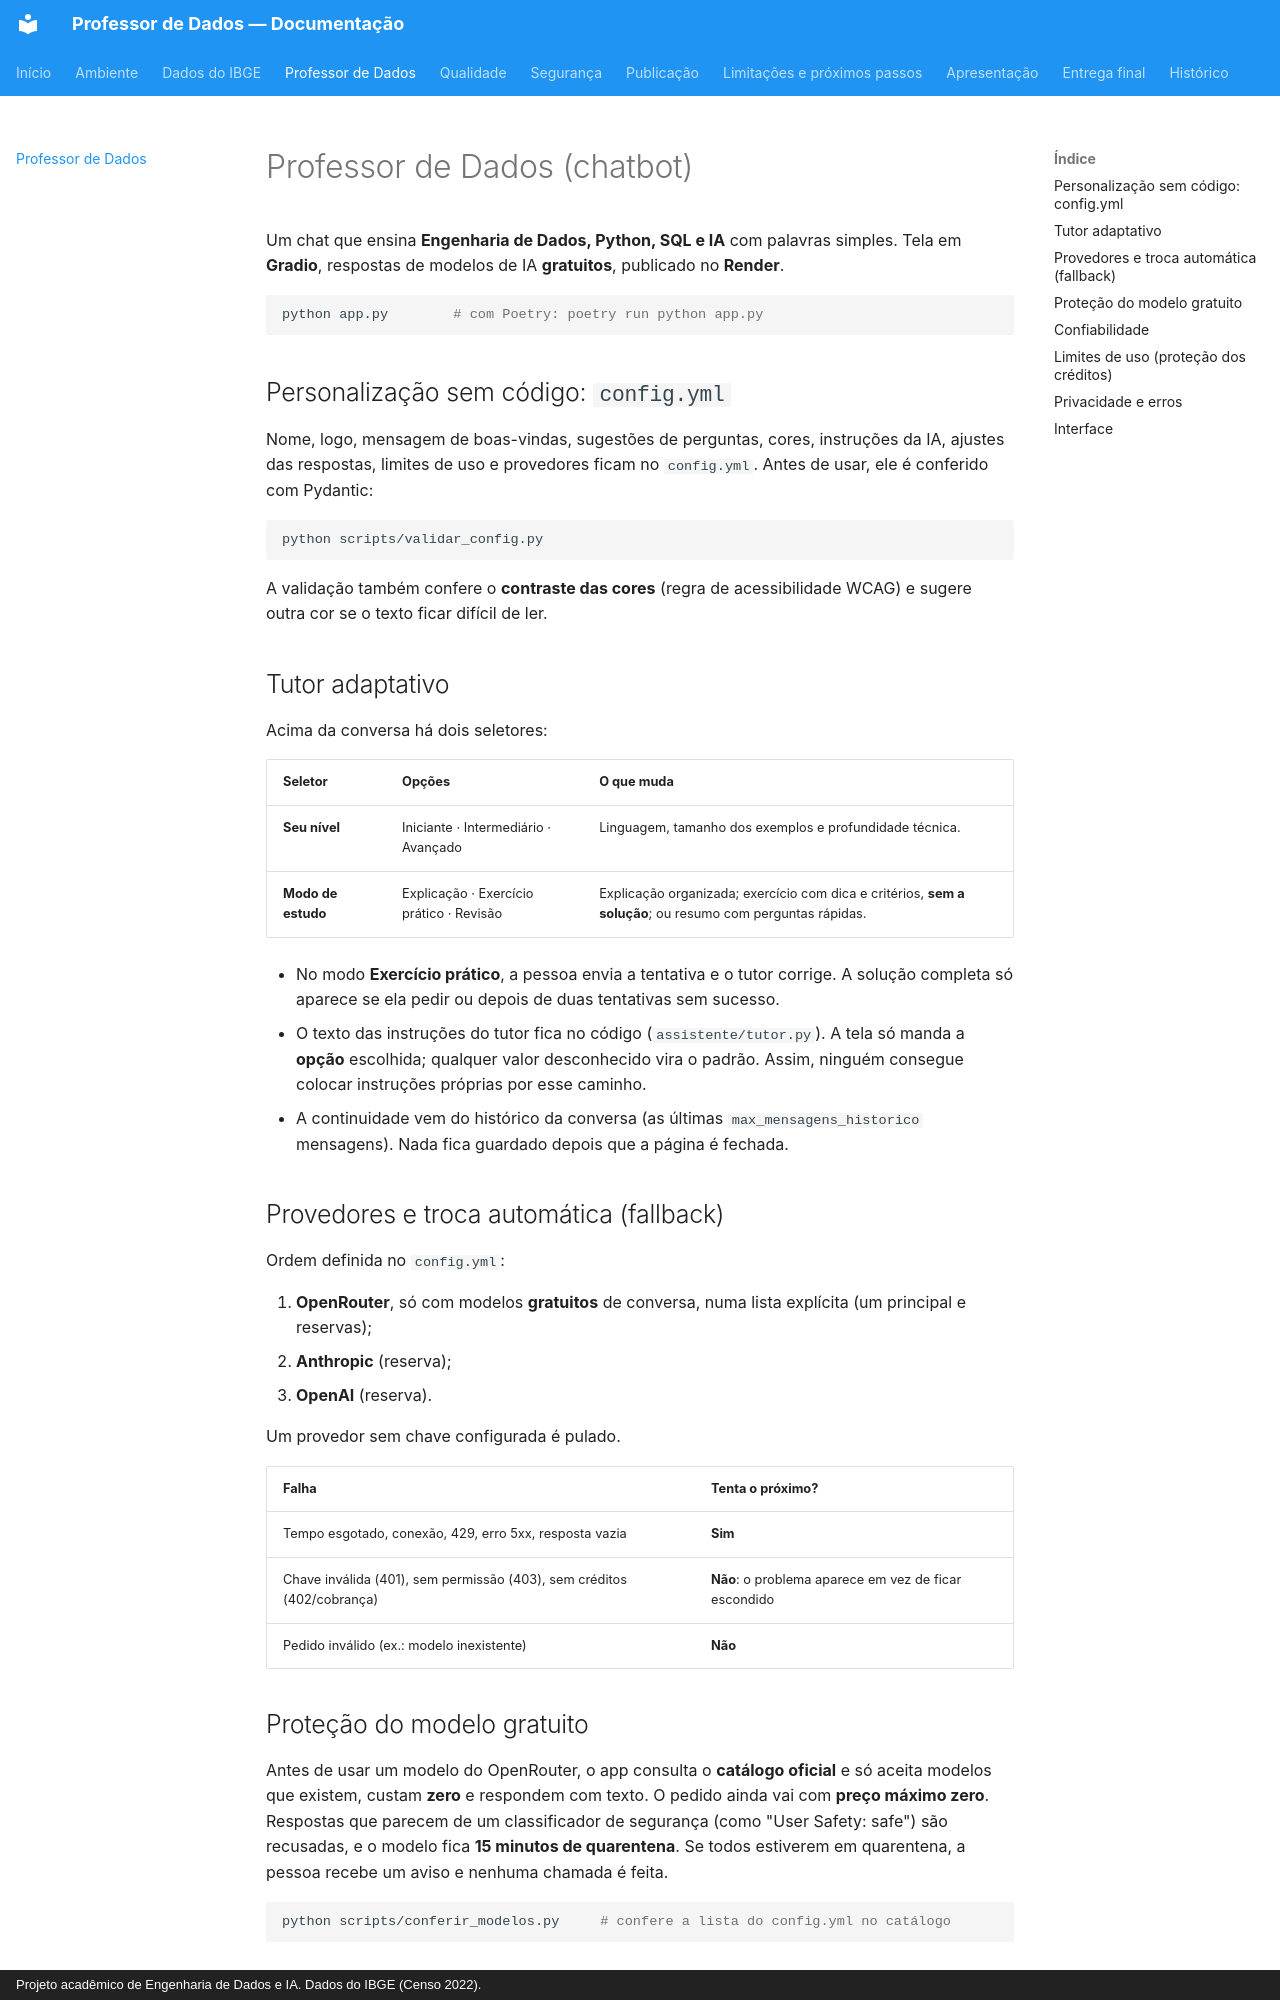

repository: apristhais-png/meu-primeiro-assistente-ia · page: professor-de-dados/index.html · generator: mkdocs · copyright: Projeto acadêmico de Engenharia de Dados e IA. Dados do IBGE (Censo 2022).

# Professor de Dados (chatbot)

Um chat que ensina **Engenharia de Dados, Python, SQL e IA** com palavras
simples. Tela em **Gradio**, respostas de modelos de IA **gratuitos**,
publicado no **Render**.

```bash
python app.py        # com Poetry: poetry run python app.py
```

## Personalização sem código: `config.yml`

Nome, logo, mensagem de boas-vindas, sugestões de perguntas, cores, instruções
da IA, ajustes das respostas, limites de uso e provedores ficam no
`config.yml`. Antes de usar, ele é conferido com Pydantic:

```bash
python scripts/validar_config.py
```

A validação também confere o **contraste das cores** (regra de acessibilidade
WCAG) e sugere outra cor se o texto ficar difícil de ler.

## Tutor adaptativo

Acima da conversa há dois seletores:

| Seletor | Opções | O que muda |
|---|---|---|
| **Seu nível** | Iniciante · Intermediário · Avançado | Linguagem, tamanho dos exemplos e profundidade técnica. |
| **Modo de estudo** | Explicação · Exercício prático · Revisão | Explicação organizada; exercício com dica e critérios, **sem a solução**; ou resumo com perguntas rápidas. |

- No modo **Exercício prático**, a pessoa envia a tentativa e o tutor corrige.
  A solução completa só aparece se ela pedir ou depois de duas tentativas sem
  sucesso.
- O texto das instruções do tutor fica no código (`assistente/tutor.py`). A
  tela só manda a **opção** escolhida; qualquer valor desconhecido vira o
  padrão. Assim, ninguém consegue colocar instruções próprias por esse caminho.
- A continuidade vem do histórico da conversa (as últimas
  `max_mensagens_historico` mensagens). Nada fica guardado depois que a página
  é fechada.

## Provedores e troca automática (fallback)

Ordem definida no `config.yml`:

1. **OpenRouter**, só com modelos **gratuitos** de conversa, numa lista
   explícita (um principal e reservas);
2. **Anthropic** (reserva);
3. **OpenAI** (reserva).

Um provedor sem chave configurada é pulado.

| Falha | Tenta o próximo? |
|---|---|
| Tempo esgotado, conexão, 429, erro 5xx, resposta vazia | **Sim** |
| Chave inválida (401), sem permissão (403), sem créditos (402/cobrança) | **Não**: o problema aparece em vez de ficar escondido |
| Pedido inválido (ex.: modelo inexistente) | **Não** |
